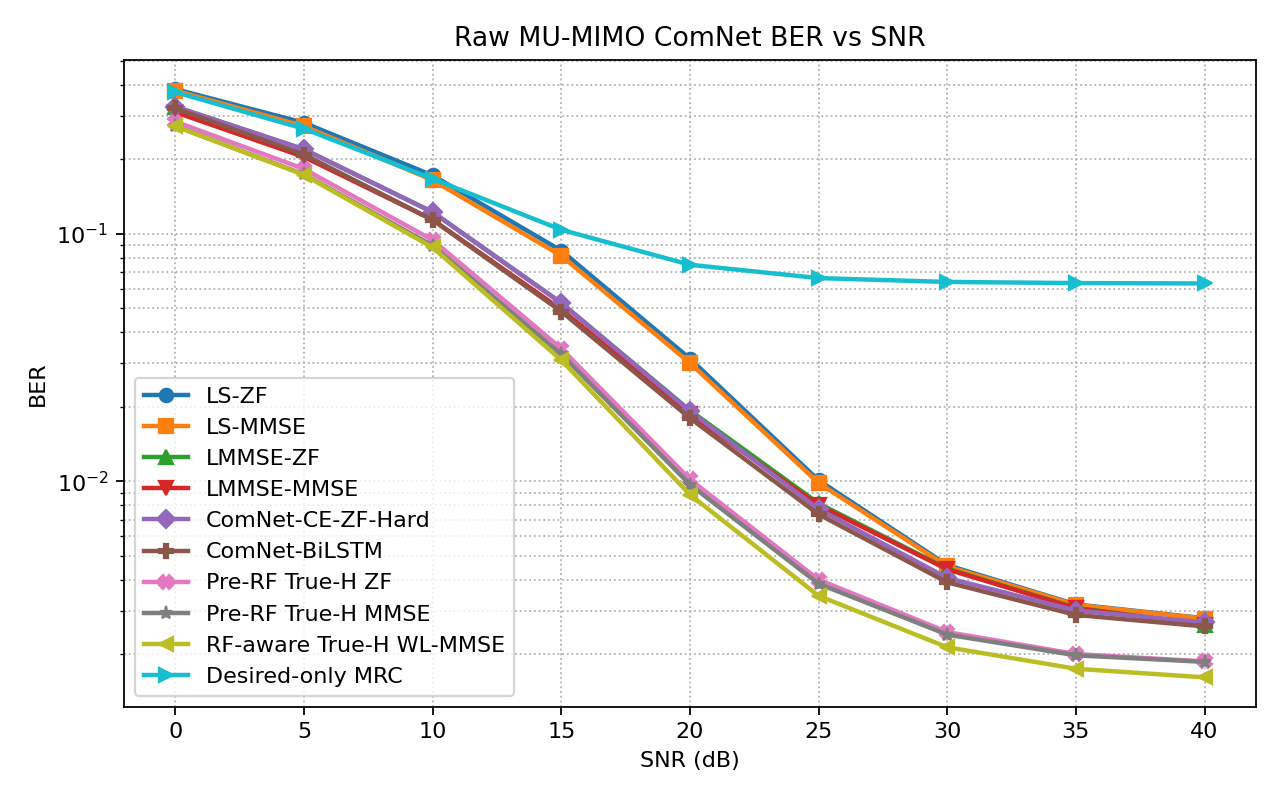

Data behind this chart, as committed beside it:
snr_db, ComNet-BiLSTM, ComNet-CE-ZF-Hard, Desired-only MRC, LMMSE-MMSE, LMMSE-ZF, LS-MMSE, LS-ZF, Pre-RF True-H MMSE, Pre-RF True-H ZF, RF-aware True-H WL-MMSE
0.0, 0.3219, 0.327, 0.3742, 0.3105, 0.327, 0.3794, 0.385, 0.273, 0.2846, 0.2727
5.0, 0.2094, 0.2197, 0.2663, 0.2047, 0.2197, 0.2727, 0.2813, 0.174, 0.183, 0.1733
10.0, 0.1139, 0.1225, 0.1671, 0.1141, 0.1224, 0.165, 0.1724, 0.08963, 0.09442, 0.08818
15.0, 0.04856, 0.0526, 0.1039, 0.04948, 0.05255, 0.08158, 0.08555, 0.0326, 0.03437, 0.03088
20.0, 0.018, 0.01921, 0.07505, 0.01864, 0.01933, 0.03005, 0.0313, 0.009696, 0.01017, 0.008827
25.0, 0.00735, 0.007707, 0.06629, 0.008003, 0.008132, 0.009835, 0.01009, 0.003849, 0.003998, 0.003441
30.0, 0.0039, 0.004064, 0.06395, 0.004404, 0.00443, 0.004524, 0.00458, 0.002398, 0.002456, 0.002132
35.0, 0.002881, 0.003001, 0.06329, 0.003065, 0.003077, 0.003162, 0.003176, 0.001978, 0.002001, 0.001745
40.0, 0.002587, 0.002689, 0.06306, 0.002629, 0.002635, 0.002785, 0.002792, 0.00186, 0.001868, 0.001611
